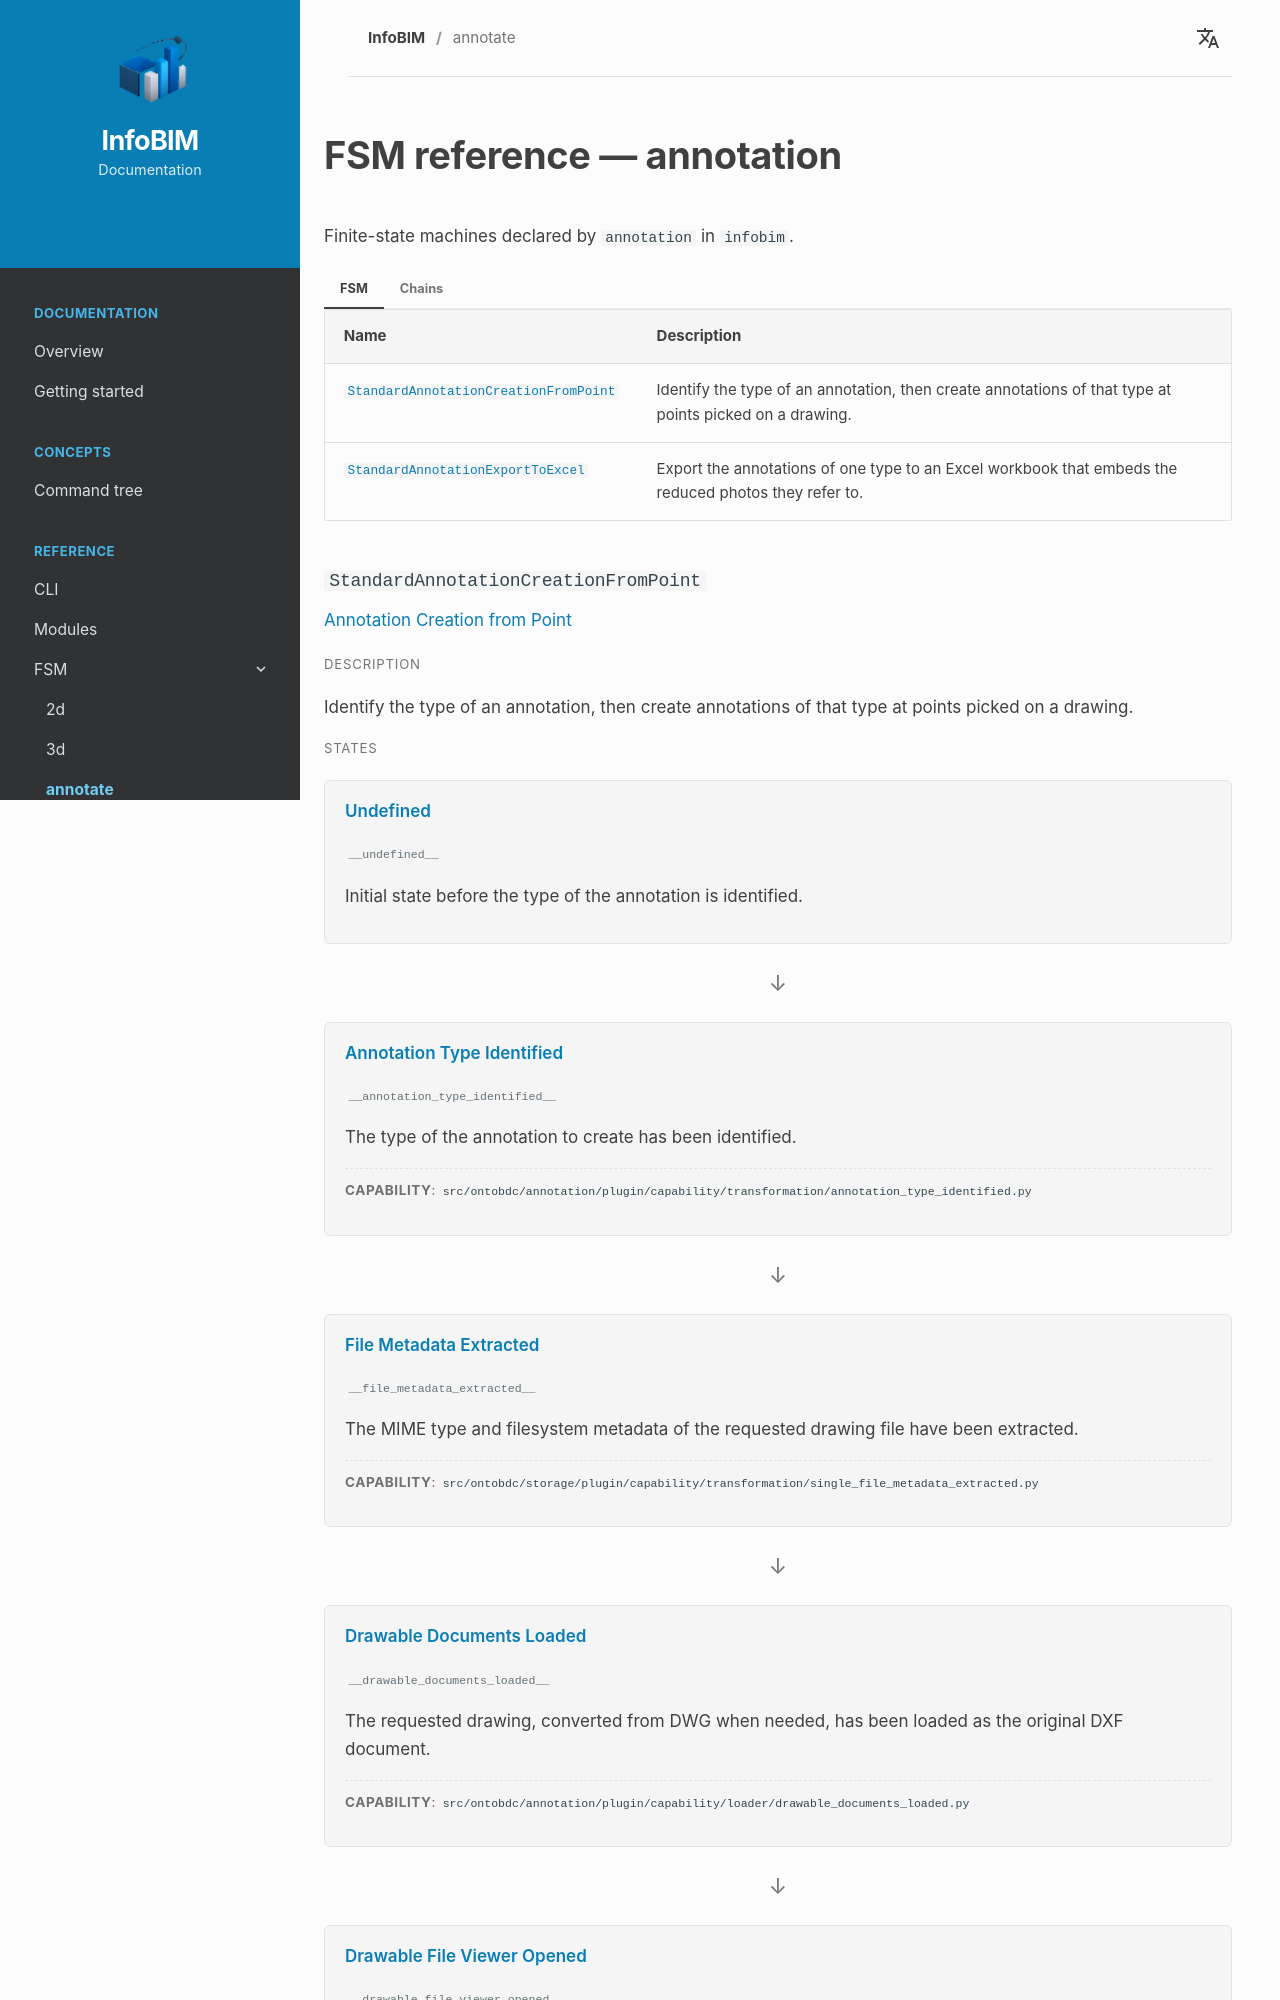

repository: InfoBIM-Community/infobim-doc · page: en/fsm/annotation/index.html · generator: mkdocs

# FSM reference — annotation

Finite-state machines declared by `annotation` in `infobim`.


=== "FSM"

    <div class="fsm-reference-index" markdown="1">

    | Name | Description |
    | --- | --- |
    | [`StandardAnnotationCreationFromPoint`](#fsm-standardannotationcreationfrompoint) | Identify the type of an annotation, then create annotations of that type at points picked on a drawing. |
    | [`StandardAnnotationExportToExcel`](#fsm-standardannotationexporttoexcel) | Export the annotations of one type to an Excel workbook that embeds the reduced photos they refer to. |

    </div>

    
    <div class="fsm-reference-machine" markdown="1">

    ### `StandardAnnotationCreationFromPoint` { #fsm-standardannotationcreationfrompoint }

    <div class="fsm-reference-title" markdown="1">Annotation Creation from Point</div>

    <div class="cli-reference-label">Description</div>

    Identify the type of an annotation, then create annotations of that type at points picked on a drawing.


    <div class="cli-reference-label">States</div>

    <div class="fsm-reference-states" markdown="1">


    <div class="fsm-reference-state" markdown="1">

    Undefined

    <span class="fsm-reference-value">`__undefined__`</span>

    <span class="fsm-reference-description">Initial state before the type of the annotation is identified.</span>



    </div>

    <span class="fsm-reference-arrow">↓</span>



    <div class="fsm-reference-state" markdown="1">

    Annotation Type Identified

    <span class="fsm-reference-value">`__annotation_type_identified__`</span>

    <span class="fsm-reference-description">The type of the annotation to create has been identified.</span>


    <span class="fsm-reference-capability"><span class="fsm-reference-capability-label">Capability</span>: `src/ontobdc/annotation/plugin/capability/transformation/annotation_type_identified.py`</span>


    </div>

    <span class="fsm-reference-arrow">↓</span>



    <div class="fsm-reference-state" markdown="1">

    File Metadata Extracted

    <span class="fsm-reference-value">`__file_metadata_extracted__`</span>

    <span class="fsm-reference-description">The MIME type and filesystem metadata of the requested drawing file have been extracted.</span>


    <span class="fsm-reference-capability"><span class="fsm-reference-capability-label">Capability</span>: `src/ontobdc/storage/plugin/capability/transformation/single_file_metadata_extracted.py`</span>


    </div>

    <span class="fsm-reference-arrow">↓</span>



    <div class="fsm-reference-state" markdown="1">

    Drawable Documents Loaded

    <span class="fsm-reference-value">`__drawable_documents_loaded__`</span>

    <span class="fsm-reference-description">The requested drawing, converted from DWG when needed, has been loaded as the original DXF document.</span>


    <span class="fsm-reference-capability"><span class="fsm-reference-capability-label">Capability</span>: `src/ontobdc/annotation/plugin/capability/loader/drawable_documents_loaded.py`</span>


    </div>

    <span class="fsm-reference-arrow">↓</span>



    <div class="fsm-reference-state" markdown="1">

    Drawable File Viewer Opened

    <span class="fsm-reference-value">`__drawable_file_viewer_opened__`</span>

    <span class="fsm-reference-description">The loaded drawing has been opened in a 2D viewer window that stays open for the point capture.</span>


    <span class="fsm-reference-capability"><span class="fsm-reference-capability-label">Capability</span>: `src/ontobdc/annotation/plugin/capability/loader/drawable_file_viewer_opened.py`</span>


    </div>

    <span class="fsm-reference-arrow">↓</span>



    <div class="fsm-reference-state" markdown="1">

    Points Captured

    <span class="fsm-reference-value">`__points_captured__`</span>

    <span class="fsm-reference-description">The points at which the annotations are placed have been picked on the open viewer window, in click order.</span>


    <span class="fsm-reference-capability"><span class="fsm-reference-capability-label">Capability</span>: `src/ontobdc/annotation/plugin/capability/loader/points_captured.py`</span>


    </div>

    <span class="fsm-reference-arrow">↓</span>



    <div class="fsm-reference-state" markdown="1">

    Annotation Details Filled

    <span class="fsm-reference-value">`__annotation_details_filled__`</span>

    <span class="fsm-reference-description">The title, the text and the author of the annotations have been filled in by the person who picked the points.</span>


    <span class="fsm-reference-capability"><span class="fsm-reference-capability-label">Capability</span>: `src/ontobdc/annotation/plugin/capability/loader/annotation_details_filled.py`</span>


    </div>

    <span class="fsm-reference-arrow">↓</span>



    <div class="fsm-reference-state" markdown="1">

    Annotations Created <span class="fsm-reference-final">final</span>

    <span class="fsm-reference-value">`__annotations_created__`</span>

    <span class="fsm-reference-description">Annotations of the identified type have been created at the captured points.</span>


    <span class="fsm-reference-capability"><span class="fsm-reference-capability-label">Capability</span>: `src/ontobdc/annotation/plugin/capability/transformation/annotations_created.py`</span>


    </div>



    </div>

    </div>

    <div class="fsm-reference-machine" markdown="1">

    ### `StandardAnnotationExportToExcel` { #fsm-standardannotationexporttoexcel }

    <div class="fsm-reference-title" markdown="1">Annotation Export to Excel</div>

    <div class="cli-reference-label">Description</div>

    Export the annotations of one type to an Excel workbook that embeds the reduced photos they refer to.


    <div class="cli-reference-label">States</div>

    <div class="fsm-reference-states" markdown="1">


    <div class="fsm-reference-state" markdown="1">

    Undefined

    <span class="fsm-reference-value">`__undefined__`</span>

    <span class="fsm-reference-description">Initial state before the scope of the export is identified.</span>



    </div>

    <span class="fsm-reference-arrow">↓</span>



    <div class="fsm-reference-state" markdown="1">

    Export Scope Identified

    <span class="fsm-reference-value">`__export_scope_identified__`</span>

    <span class="fsm-reference-description">The annotation type to export and the container that keeps its annotations have been identified.</span>


    <span class="fsm-reference-capability"><span class="fsm-reference-capability-label">Capability</span>: `src/ontobdc/annotation/plugin/capability/transformation/export_scope_identified.py`</span>


    </div>

    <span class="fsm-reference-arrow">↓</span>



    <div class="fsm-reference-state" markdown="1">
